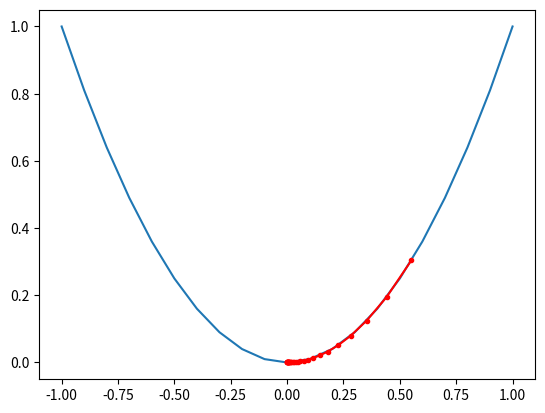

Source code (Python):
# Source: www.machinelearningmastery.com

from numpy import asarray
from numpy import arange
from numpy.random import rand
from matplotlib import pyplot

def objective(x):
	return x**2.0

def derivative(x):
	return x * 2.0

def gradient_descent(objective, derivative, bounds, n_iter, learningRate):
    solutions, scores = list(), list()
    solution = bounds[:, 0] + rand(len(bounds)) * (bounds[:, 1] - bounds[:, 0])
    print(solution)
    for i in range(n_iter):
        gradient = derivative(solution)
        solution = solution - learningRate * gradient
        solution_eval = objective(solution)
        solutions.append(solution)
        scores.append(solution_eval)
        print('>%d f(%s) = %.5f' % (i, solution, solution_eval))
    return [solutions, scores]

bounds = asarray([[-1.0, 1.0]])
n_iter = 30
learningRate = 0.1
solutions, scores = gradient_descent(objective, derivative, bounds, n_iter, learningRate)
inputs = arange(bounds[0,0], bounds[0,1]+0.1, 0.1)
results = objective(inputs)
pyplot.plot(inputs, results)
pyplot.plot(solutions, scores, '.-', color='red')
pyplot.show()